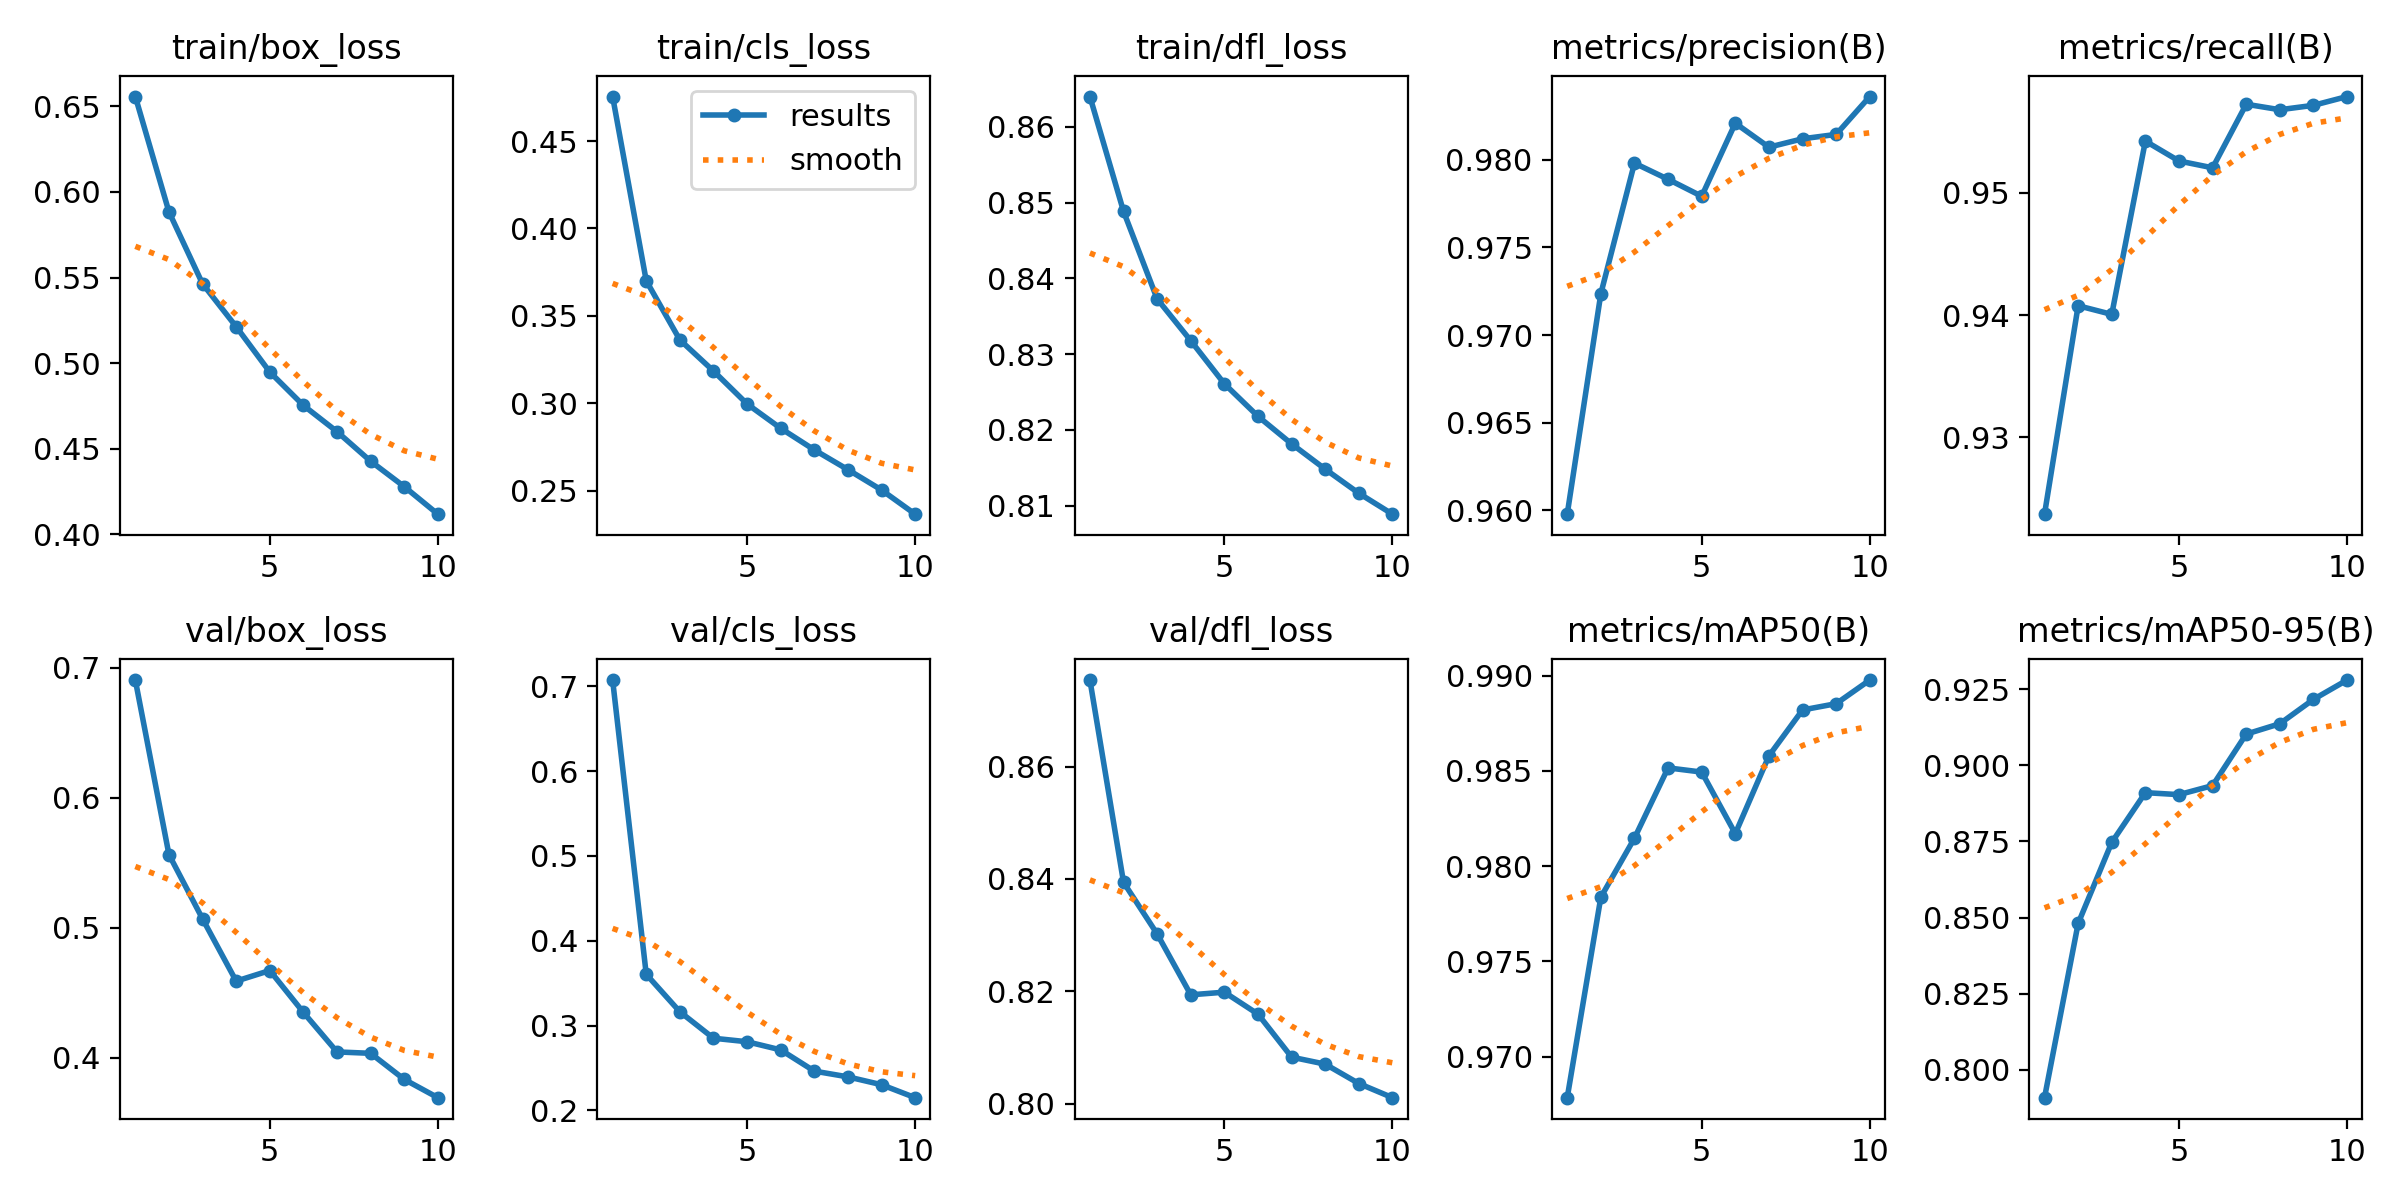

Source data for this figure (header and first rows):
epoch, time, train/box_loss, train/cls_loss, train/dfl_loss, metrics/precision(B), metrics/recall(B), metrics/mAP50(B), metrics/mAP50-95(B), val/box_loss, val/cls_loss, val/dfl_loss, lr/pg0, lr/pg1, lr/pg2
1, 226.4, 0.6557, 0.4755, 0.864, 0.9598, 0.9237, 0.9678, 0.7908, 0.6905, 0.7073, 0.8754, 0.07005, 0.003328, 0.003328
2, 415.7, 0.5884, 0.3701, 0.8489, 0.9724, 0.9408, 0.9784, 0.848, 0.5564, 0.3605, 0.8394, 0.03939, 0.006002, 0.006002
3, 598.2, 0.5463, 0.3363, 0.8373, 0.9798, 0.9401, 0.9815, 0.8747, 0.507, 0.3163, 0.8302, 0.008067, 0.008016, 0.008016
4, 781.1, 0.5213, 0.3185, 0.8318, 0.9789, 0.9543, 0.9852, 0.8911, 0.4591, 0.2851, 0.8194, 0.00703, 0.00703, 0.00703
5, 964.3, 0.4948, 0.2996, 0.8261, 0.9779, 0.9526, 0.9849, 0.8904, 0.4672, 0.2809, 0.8198, 0.00604, 0.00604, 0.00604
6, 1147, 0.4753, 0.2857, 0.8218, 0.9821, 0.9521, 0.9817, 0.8934, 0.435, 0.2713, 0.8159, 0.00505, 0.00505, 0.00505
7, 1331, 0.46, 0.2733, 0.8182, 0.9807, 0.9573, 0.9858, 0.9103, 0.4047, 0.2463, 0.8083, 0.00406, 0.00406, 0.00406
8, 1514, 0.4428, 0.2621, 0.8148, 0.9812, 0.9568, 0.9882, 0.9137, 0.4036, 0.2395, 0.807, 0.00307, 0.00307, 0.00307
9, 1698, 0.4279, 0.2504, 0.8116, 0.9815, 0.9572, 0.9885, 0.9217, 0.3835, 0.2303, 0.8036, 0.00208, 0.00208, 0.00208
10, 1882, 0.4118, 0.2366, 0.8089, 0.9836, 0.9579, 0.9898, 0.9281, 0.3695, 0.215, 0.8011, 0.00109, 0.00109, 0.00109
